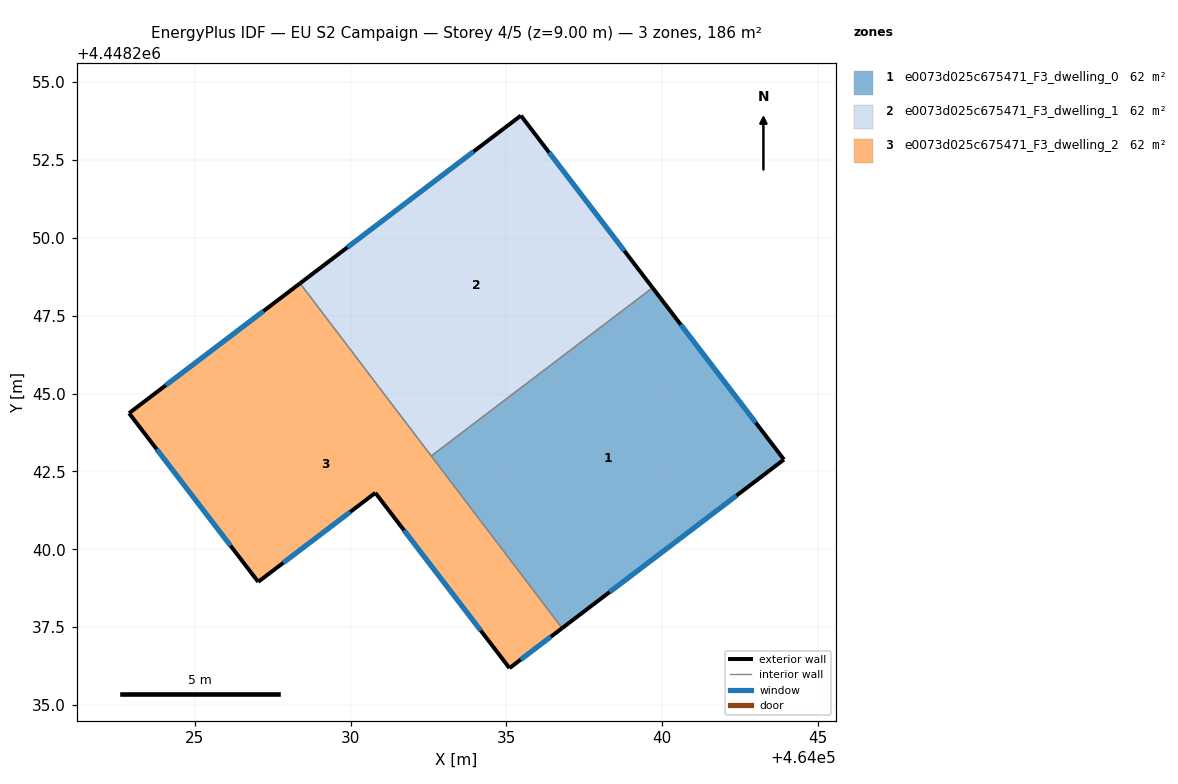
=== STOREY PLAN SPEC (per zone: floor XY polygon, exterior-wall plan segments, windows/doors) ===
zone 1: e0073d025c675471_F3_dwelling_0  (62.0 m²)
  floor: (464039.70, 4448248.39) (464043.91, 4448242.88) (464036.79, 4448237.47) (464032.59, 4448243.00)
  exterior wall: (464043.91, 4448242.88) – (464039.70, 4448248.39)  [6.9 m]
    window: (464043.01, 4448244.06) – (464040.60, 4448247.21)  [6.8 m²]
  exterior wall: (464036.79, 4448237.47) – (464043.91, 4448242.88)  [8.9 m]
    window: (464038.32, 4448238.63) – (464042.39, 4448241.72)  [8.8 m²]
  interior walls: 2
zone 2: e0073d025c675471_F3_dwelling_1  (62.0 m²)
  floor: (464035.47, 4448253.92) (464039.70, 4448248.39) (464032.59, 4448243.00) (464028.38, 4448248.54)
  exterior wall: (464039.70, 4448248.39) – (464035.47, 4448253.92)  [7.0 m]
    window: (464038.79, 4448249.58) – (464036.37, 4448252.74)  [6.8 m²]
  exterior wall: (464035.47, 4448253.92) – (464028.38, 4448248.54)  [8.9 m]
    window: (464033.95, 4448252.77) – (464029.90, 4448249.69)  [8.7 m²]
  interior walls: 2
zone 3: e0073d025c675471_F3_dwelling_2  (62.0 m²)
  floor: (464028.38, 4448248.54) (464036.79, 4448237.47) (464035.10, 4448236.19) (464030.80, 4448241.81) (464027.04, 4448238.96) (464022.89, 4448244.37)
  exterior wall: (464022.89, 4448244.37) – (464027.04, 4448238.96)  [6.8 m]
    window: (464023.78, 4448243.21) – (464026.15, 4448240.11)  [6.7 m²]
  exterior wall: (464028.38, 4448248.54) – (464022.89, 4448244.37)  [6.9 m]
    window: (464027.20, 4448247.64) – (464024.07, 4448245.26)  [6.8 m²]
  exterior wall: (464035.10, 4448236.19) – (464036.79, 4448237.47)  [2.1 m]
    window: (464035.46, 4448236.46) – (464036.43, 4448237.19)  [2.1 m²]
  exterior wall: (464030.80, 4448241.81) – (464035.10, 4448236.19)  [7.1 m]
    window: (464031.72, 4448240.61) – (464034.18, 4448237.39)  [6.9 m²]
  exterior wall: (464027.04, 4448238.96) – (464030.80, 4448241.81)  [4.7 m]
    window: (464027.84, 4448239.57) – (464029.99, 4448241.20)  [4.6 m²]
  interior walls: 2

=== DERIVED (storey summary) ===
Building: EU S2 Campaign
Storey: 4 of 5  (floor level z = 9.00 m)
Storey gross floor area: 186.0 m²
Zones on this storey: 3
  - e0073d025c675471_F3_dwelling_0: floor 62.0 m²; exterior wall 15.9 m (47.7 m²); 2 window(s) 15.6 m²; WWR 32.7%
  - e0073d025c675471_F3_dwelling_1: floor 62.0 m²; exterior wall 15.9 m (47.6 m²); 2 window(s) 15.5 m²; WWR 32.7%
  - e0073d025c675471_F3_dwelling_2: floor 62.0 m²; exterior wall 27.6 m (82.9 m²); 5 window(s) 27.1 m²; WWR 32.7%
Zone adjacency (shared interzone walls):
  - e0073d025c675471_F3_dwelling_0 ↔ e0073d025c675471_F3_dwelling_1
  - e0073d025c675471_F3_dwelling_0 ↔ e0073d025c675471_F3_dwelling_2
  - e0073d025c675471_F3_dwelling_1 ↔ e0073d025c675471_F3_dwelling_2